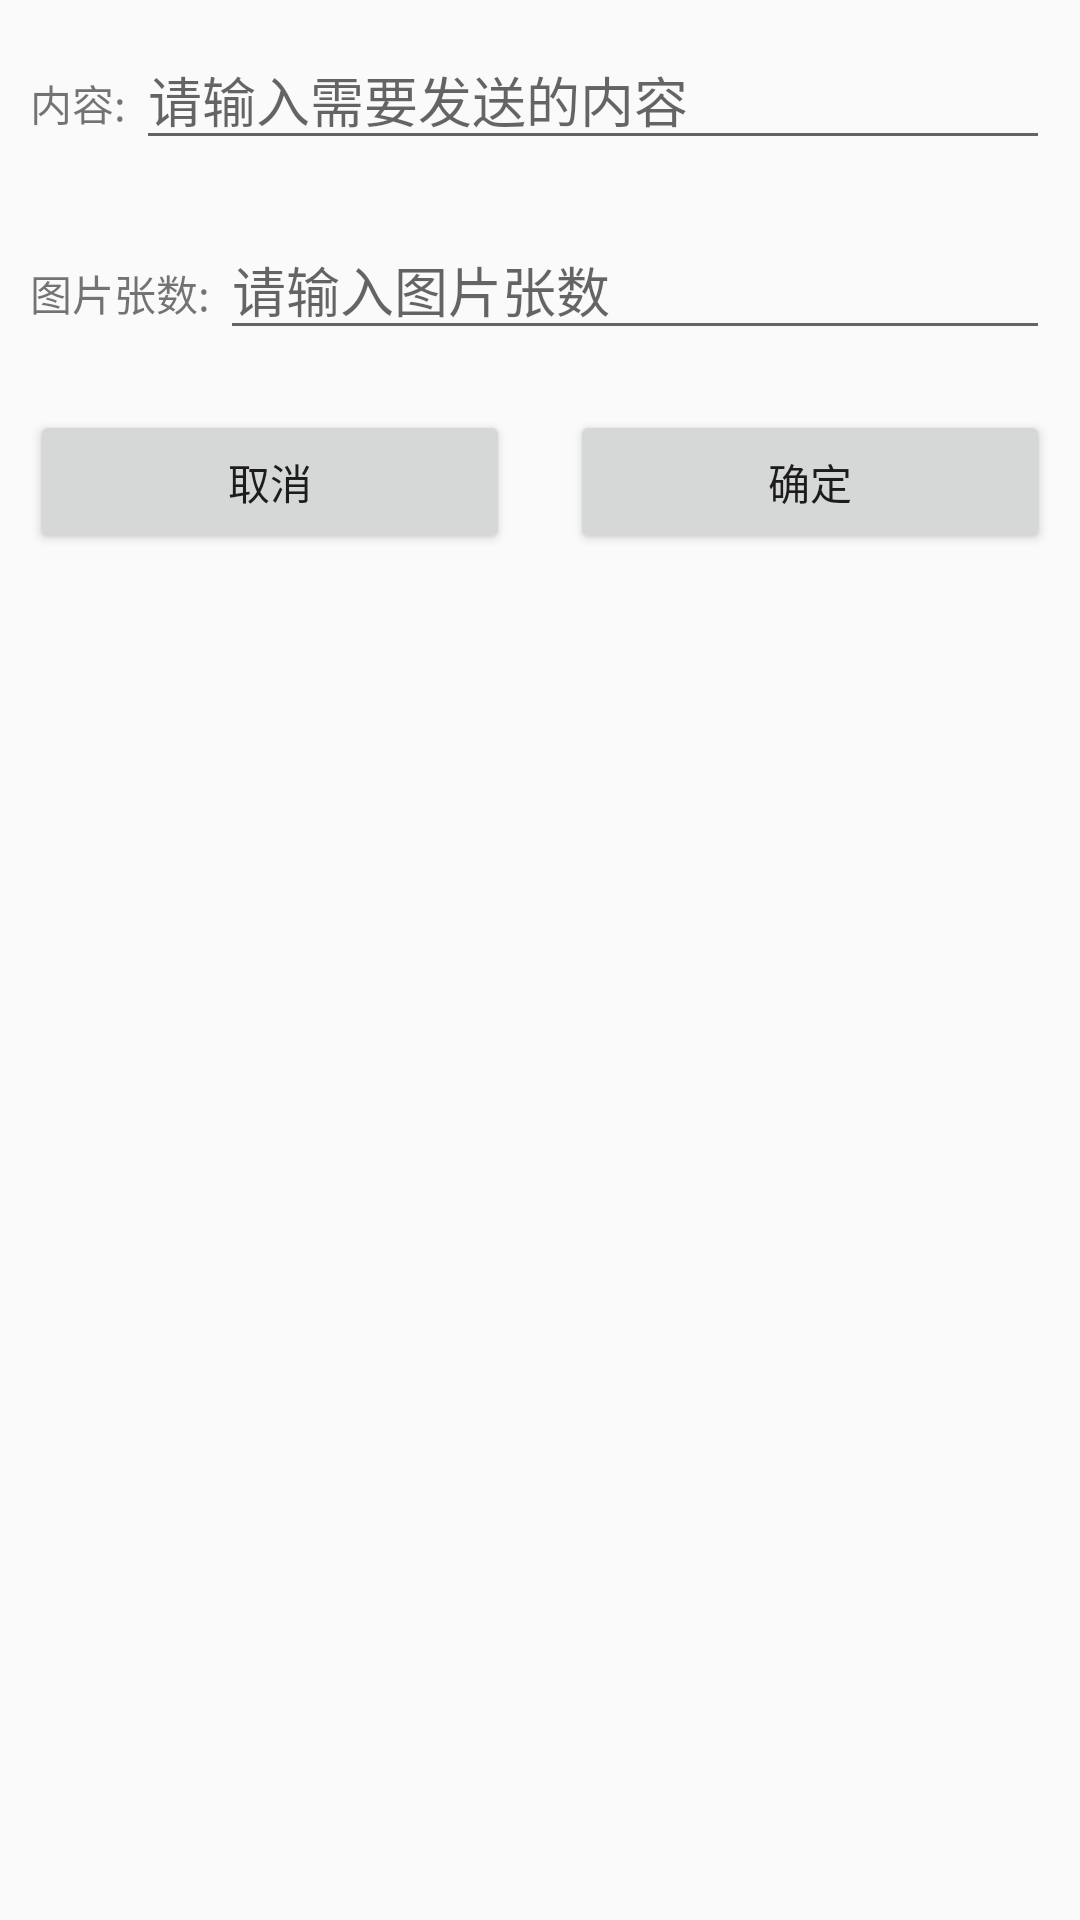

Write the Android layout XML for this screen, with the resource values it uses.
<!-- AndroidManifest.xml: application theme AppTheme -->
<!-- res/layout/dialog_send_friend_circle.xml -->
<?xml version="1.0" encoding="utf-8"?>
<LinearLayout
    xmlns:android="http://schemas.android.com/apk/res/android" android:layout_width="match_parent"
    android:layout_height="wrap_content"
    android:orientation="vertical">

    <LinearLayout
        android:layout_width="match_parent"
        android:layout_height="wrap_content"
        android:orientation="horizontal"
        android:layout_margin="10dp">

        <TextView
            android:layout_width="wrap_content"
            android:layout_height="wrap_content"
            android:text="内容: "/>

        <EditText
            android:id="@+id/et_friend_circle_content"
            android:layout_width="match_parent"
            android:layout_height="wrap_content"
            android:hint="请输入需要发送的内容"/>


    </LinearLayout>

    <LinearLayout
        android:layout_width="match_parent"
        android:layout_height="wrap_content"
        android:orientation="horizontal"
        android:layout_margin="10dp">

        <TextView
            android:layout_width="wrap_content"
            android:layout_height="wrap_content"
            android:text="图片张数: "/>

        <EditText
            android:id="@+id/et_friend_image_num"
            android:layout_width="match_parent"
            android:layout_height="wrap_content"
            android:hint="请输入图片张数"
            android:inputType="number"/>

    </LinearLayout>

    <LinearLayout
        android:layout_width="match_parent"
        android:layout_height="wrap_content"
        android:orientation="horizontal"
        android:layout_margin="10dp">

        <Button
            android:id="@+id/btn_cancel"
            android:layout_width="0dp"
            android:layout_height="wrap_content"
            android:layout_weight="1"
            android:text="取消"/>

        <Button
            android:id="@+id/btn_confirm"
            android:layout_width="0dp"
            android:layout_height="wrap_content"
            android:layout_weight="1"
            android:text="确定"
            android:layout_marginLeft="20dp"/>

    </LinearLayout>



</LinearLayout>
<!-- resources referenced by this layout -->
<resources>
  <style name="AppTheme" parent="Theme.AppCompat.Light.DarkActionBar">
          
          <item name="colorPrimary">@color/colorPrimary</item>
          <item name="colorPrimaryDark">@color/colorPrimaryDark</item>
          <item name="colorAccent">@color/colorAccent</item>
      </style>
  <!-- not gathered from this repository: default colours our renderer supplied (Android Studio template values) -->
  <color name="colorPrimary">#FF6200EE</color>
  <color name="colorPrimaryDark">#FF3700B3</color>
  <color name="colorAccent">#FF03DAC5</color>
</resources>
